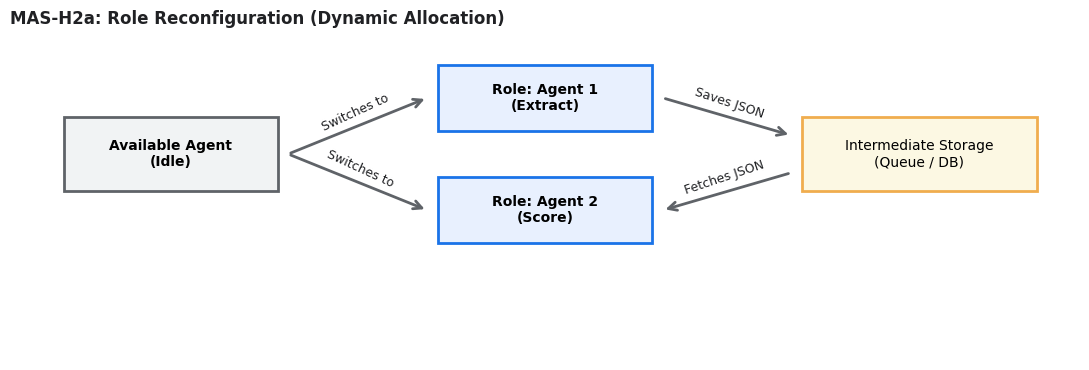

Write the Python code that produced this figure.
import numpy as np
import matplotlib.pyplot as plt

# Set up style configurations globally
plt.rcParams['font.sans-serif'] = 'DejaVu Sans'
plt.rcParams['font.family'] = 'sans-serif'

def draw_box(ax, text, x, y, width=2, height=1, facecolor='#E8F0FE', edgecolor='#1A73E8', lw=2):
    rect = plt.Rectangle((x - width/2, y - height/2), width, height, facecolor=facecolor, edgecolor=edgecolor, lw=lw, zorder=3)
    ax.add_patch(rect)
    ax.text(x, y, text, ha='center', va='center', fontsize=10, zorder=4, 
            weight='bold' if any(w in text for w in ['Agent', 'Role']) else 'normal')

def draw_arrow(ax, x1, y1, x2, y2, text="", text_offset_x=0.0, text_offset_y=0.12, rotate=False):
    ax.annotate("", xy=(x2, y2), xytext=(x1, y1),
                arrowprops=dict(arrowstyle="->", color="#5F6368", lw=2, mutation_scale=15),
                zorder=1)
    
    if text:
        mid_x = (x1 + x2) / 2 + text_offset_x
        mid_y = (y1 + y2) / 2 + text_offset_y
        
        if rotate:
            # Calculate angle based on line vector slope
            dy = y2 - y1
            dx = x2 - x1
            angle = np.degrees(np.arctan2(dy, dx))
            
            # FIX: If the arrow flows right-to-left, flip the angle by 180 degrees 
            # so the text is never rendered upside down!
            if angle > 90:
                angle -= 180
            elif angle < -90:
                angle += 180
                
            ax.text(mid_x, mid_y, text, ha='center', va='bottom', fontsize=9, 
                    color="#202124", rotation=angle, rotation_mode='anchor', zorder=4)
        else:
            ax.text(mid_x, mid_y, text, ha='center', va='bottom', fontsize=9, 
                    color="#202124", zorder=4)

# ==========================================
# 1. MAS-H2a: Role Reconfiguration (Fixed Rotation)
# ==========================================
def generate_tas_h2a_fixed():
    fig, ax = plt.subplots(figsize=(11, 3.8))
    ax.set_xlim(0, 10)
    ax.set_ylim(0, 3.5)
    ax.axis('off')
    ax.set_title("MAS-H2a: Role Reconfiguration (Dynamic Allocation)", loc='left', fontsize=12, weight='bold', color='#202124')
    
    # Angled communication lanes
    draw_arrow(ax, 2.6, 2.2, 3.9, 2.8, text="Switches to", text_offset_y=0.08, rotate=True)
    draw_arrow(ax, 2.6, 2.2, 3.9, 1.6, text="Switches to", text_offset_y=0.08, rotate=True)
    
    draw_arrow(ax, 6.1, 2.8, 7.3, 2.4, text="Saves JSON", text_offset_y=0.08, rotate=True)
    
    # Right-to-Left arrow fixed! Text stays right-side up now.
    draw_arrow(ax, 7.3, 2.0, 6.1, 1.6, text="Fetches JSON", text_offset_y=0.08, rotate=True)
    
    # Structural Layout Blocks
    draw_box(ax, "Available Agent\n(Idle)", 1.5, 2.2, width=2.0, height=0.8, facecolor='#F1F3F4', edgecolor='#5F6368')
    draw_box(ax, "Role: Agent 1\n(Extract)", 5.0, 2.8, width=2.0, height=0.7, facecolor='#E8F0FE')
    draw_box(ax, "Role: Agent 2\n(Score)", 5.0, 1.6, width=2.0, height=0.7, facecolor='#E8F0FE')
    draw_box(ax, "Intermediate Storage\n(Queue / DB)", 8.5, 2.2, width=2.2, height=0.8, facecolor='#FCF8E3', edgecolor='#F0AD4E')

    plt.tight_layout()
    plt.savefig('tas_h2a_role_reconfiguration.png', dpi=300)
    plt.close()
    print("Saved tas_h2a_role_reconfiguration.png with right-side up text!")

if __name__ == '__main__':
    generate_tas_h2a_fixed()
